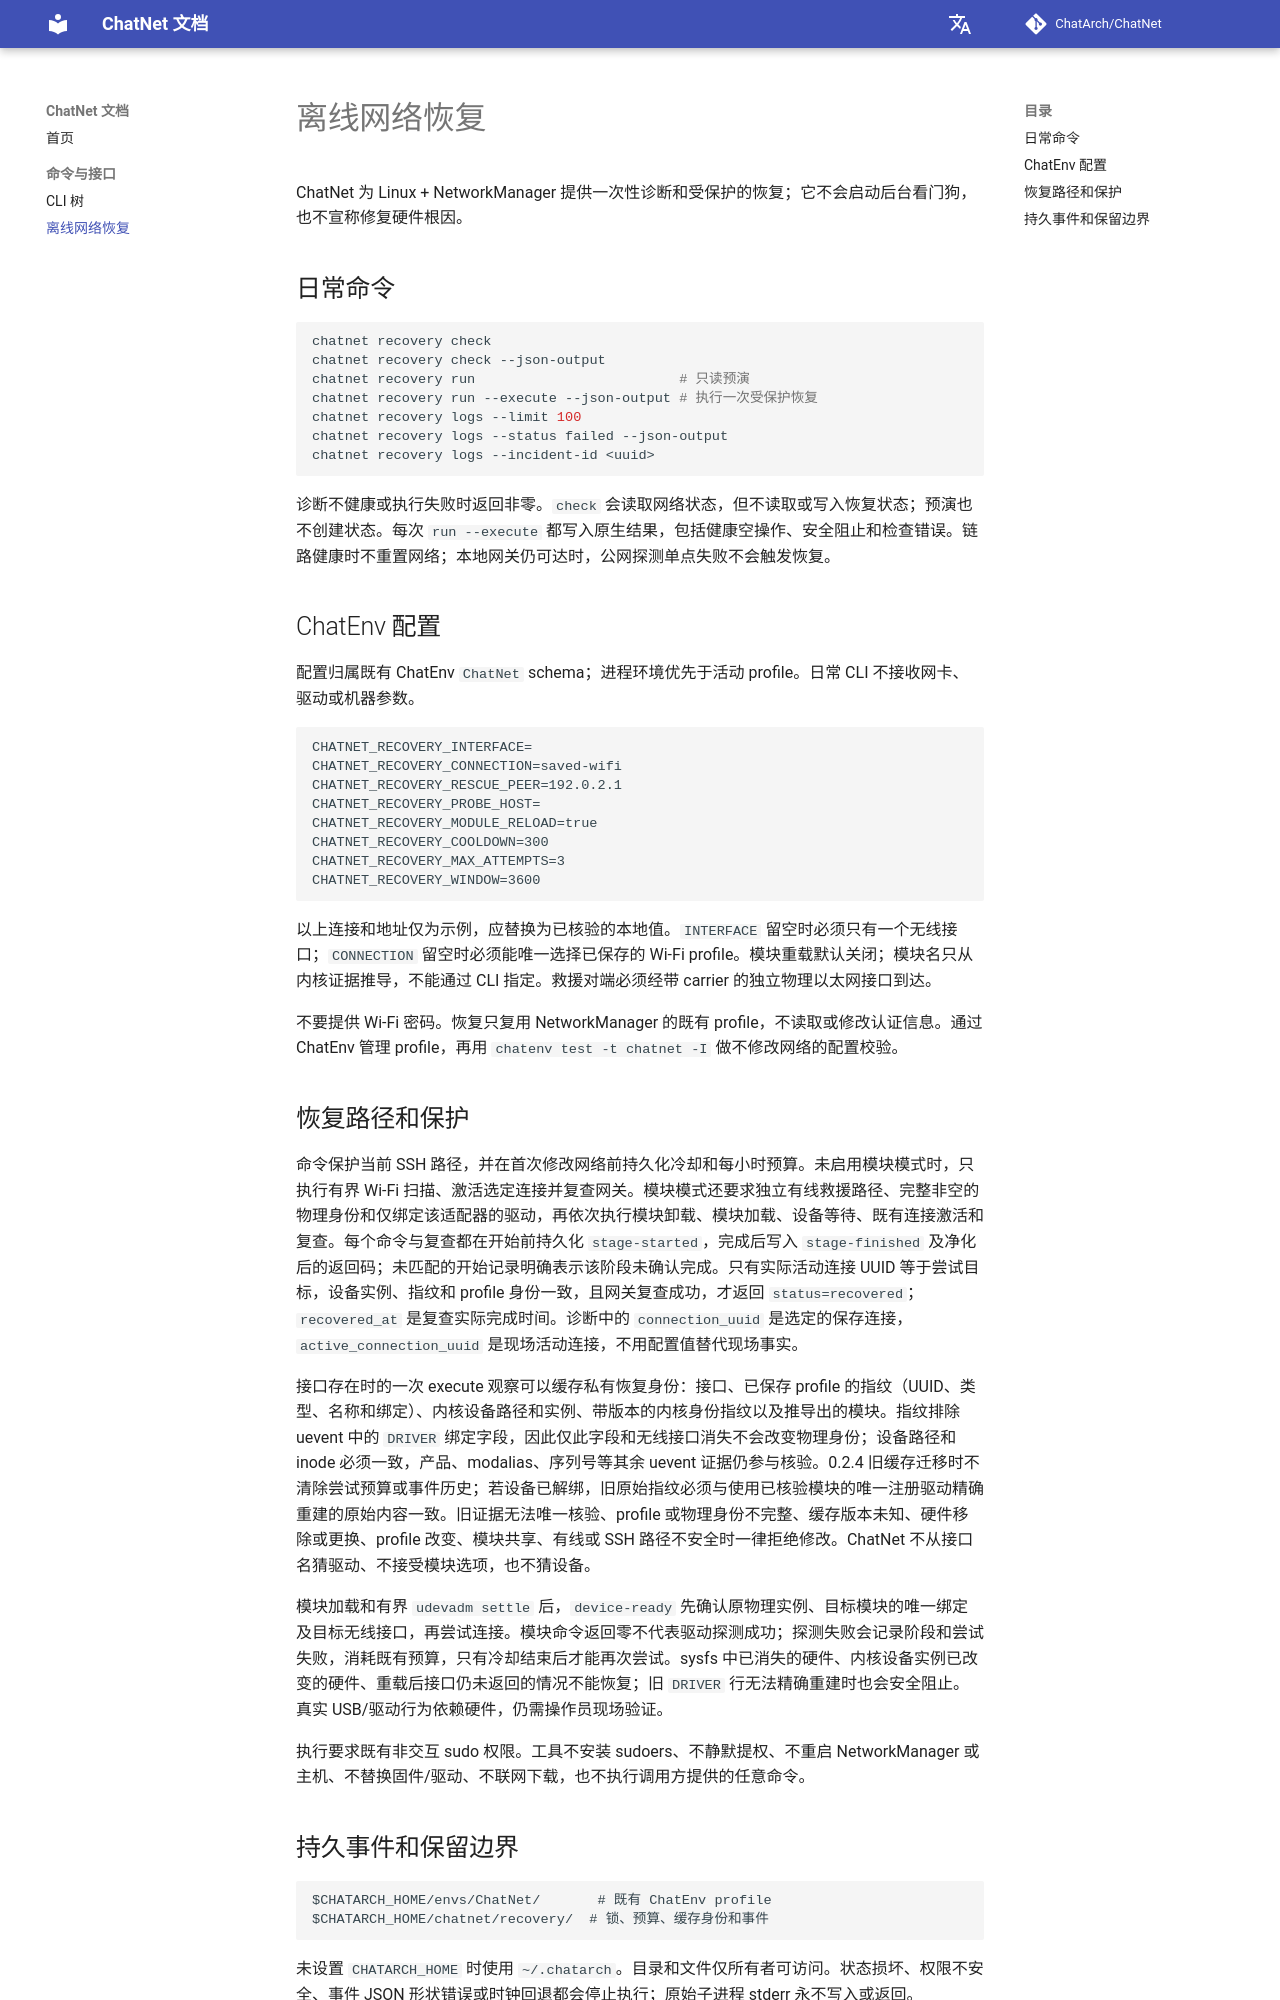

repository: ChatArch/ChatNet · page: recovery/index.html · generator: mkdocs

# 离线网络恢复

ChatNet 为 Linux + NetworkManager 提供一次性诊断和受保护的恢复；它不会启动后台看门狗，也不宣称修复硬件根因。

## 日常命令

```bash
chatnet recovery check
chatnet recovery check --json-output
chatnet recovery run                         # 只读预演
chatnet recovery run --execute --json-output # 执行一次受保护恢复
chatnet recovery logs --limit 100
chatnet recovery logs --status failed --json-output
chatnet recovery logs --incident-id <uuid>
```

诊断不健康或执行失败时返回非零。`check` 会读取网络状态，但不读取或写入恢复状态；预演也不创建状态。每次 `run --execute` 都写入原生结果，包括健康空操作、安全阻止和检查错误。链路健康时不重置网络；本地网关仍可达时，公网探测单点失败不会触发恢复。

## ChatEnv 配置

配置归属既有 ChatEnv `ChatNet` schema；进程环境优先于活动 profile。日常 CLI 不接收网卡、驱动或机器参数。

```dotenv
CHATNET_RECOVERY_INTERFACE=
CHATNET_RECOVERY_CONNECTION=saved-wifi
CHATNET_RECOVERY_RESCUE_PEER=192.0.2.1
CHATNET_RECOVERY_PROBE_HOST=
CHATNET_RECOVERY_MODULE_RELOAD=true
CHATNET_RECOVERY_COOLDOWN=300
CHATNET_RECOVERY_MAX_ATTEMPTS=3
CHATNET_RECOVERY_WINDOW=3600
```

以上连接和地址仅为示例，应替换为已核验的本地值。`INTERFACE` 留空时必须只有一个无线接口；`CONNECTION` 留空时必须能唯一选择已保存的 Wi-Fi profile。模块重载默认关闭；模块名只从内核证据推导，不能通过 CLI 指定。救援对端必须经带 carrier 的独立物理以太网接口到达。

不要提供 Wi-Fi 密码。恢复只复用 NetworkManager 的既有 profile，不读取或修改认证信息。通过 ChatEnv 管理 profile，再用 `chatenv test -t chatnet -I` 做不修改网络的配置校验。

## 恢复路径和保护

命令保护当前 SSH 路径，并在首次修改网络前持久化冷却和每小时预算。未启用模块模式时，只执行有界 Wi-Fi 扫描、激活选定连接并复查网关。模块模式还要求独立有线救援路径、完整非空的物理身份和仅绑定该适配器的驱动，再依次执行模块卸载、模块加载、设备等待、既有连接激活和复查。每个命令与复查都在开始前持久化 `stage-started`，完成后写入 `stage-finished` 及净化后的返回码；未匹配的开始记录明确表示该阶段未确认完成。只有实际活动连接 UUID 等于尝试目标，设备实例、指纹和 profile 身份一致，且网关复查成功，才返回 `status=recovered`；`recovered_at` 是复查实际完成时间。诊断中的 `connection_uuid` 是选定的保存连接，`active_connection_uuid` 是现场活动连接，不用配置值替代现场事实。

接口存在时的一次 execute 观察可以缓存私有恢复身份：接口、已保存 profile 的指纹（UUID、类型、名称和绑定）、内核设备路径和实例、带版本的内核身份指纹以及推导出的模块。指纹排除 uevent 中的 `DRIVER` 绑定字段，因此仅此字段和无线接口消失不会改变物理身份；设备路径和 inode 必须一致，产品、modalias、序列号等其余 uevent 证据仍参与核验。0.2.4 旧缓存迁移时不清除尝试预算或事件历史；若设备已解绑，旧原始指纹必须与使用已核验模块的唯一注册驱动精确重建的原始内容一致。旧证据无法唯一核验、profile 或物理身份不完整、缓存版本未知、硬件移除或更换、profile 改变、模块共享、有线或 SSH 路径不安全时一律拒绝修改。ChatNet 不从接口名猜驱动、不接受模块选项，也不猜设备。

模块加载和有界 `udevadm settle` 后，`device-ready` 先确认原物理实例、目标模块的唯一绑定及目标无线接口，再尝试连接。模块命令返回零不代表驱动探测成功；探测失败会记录阶段和尝试失败，消耗既有预算，只有冷却结束后才能再次尝试。sysfs 中已消失的硬件、内核设备实例已改变的硬件、重载后接口仍未返回的情况不能恢复；旧 `DRIVER` 行无法精确重建时也会安全阻止。真实 USB/驱动行为依赖硬件，仍需操作员现场验证。

执行要求既有非交互 sudo 权限。工具不安装 sudoers、不静默提权、不重启 NetworkManager 或主机、不替换固件/驱动、不联网下载，也不执行调用方提供的任意命令。
